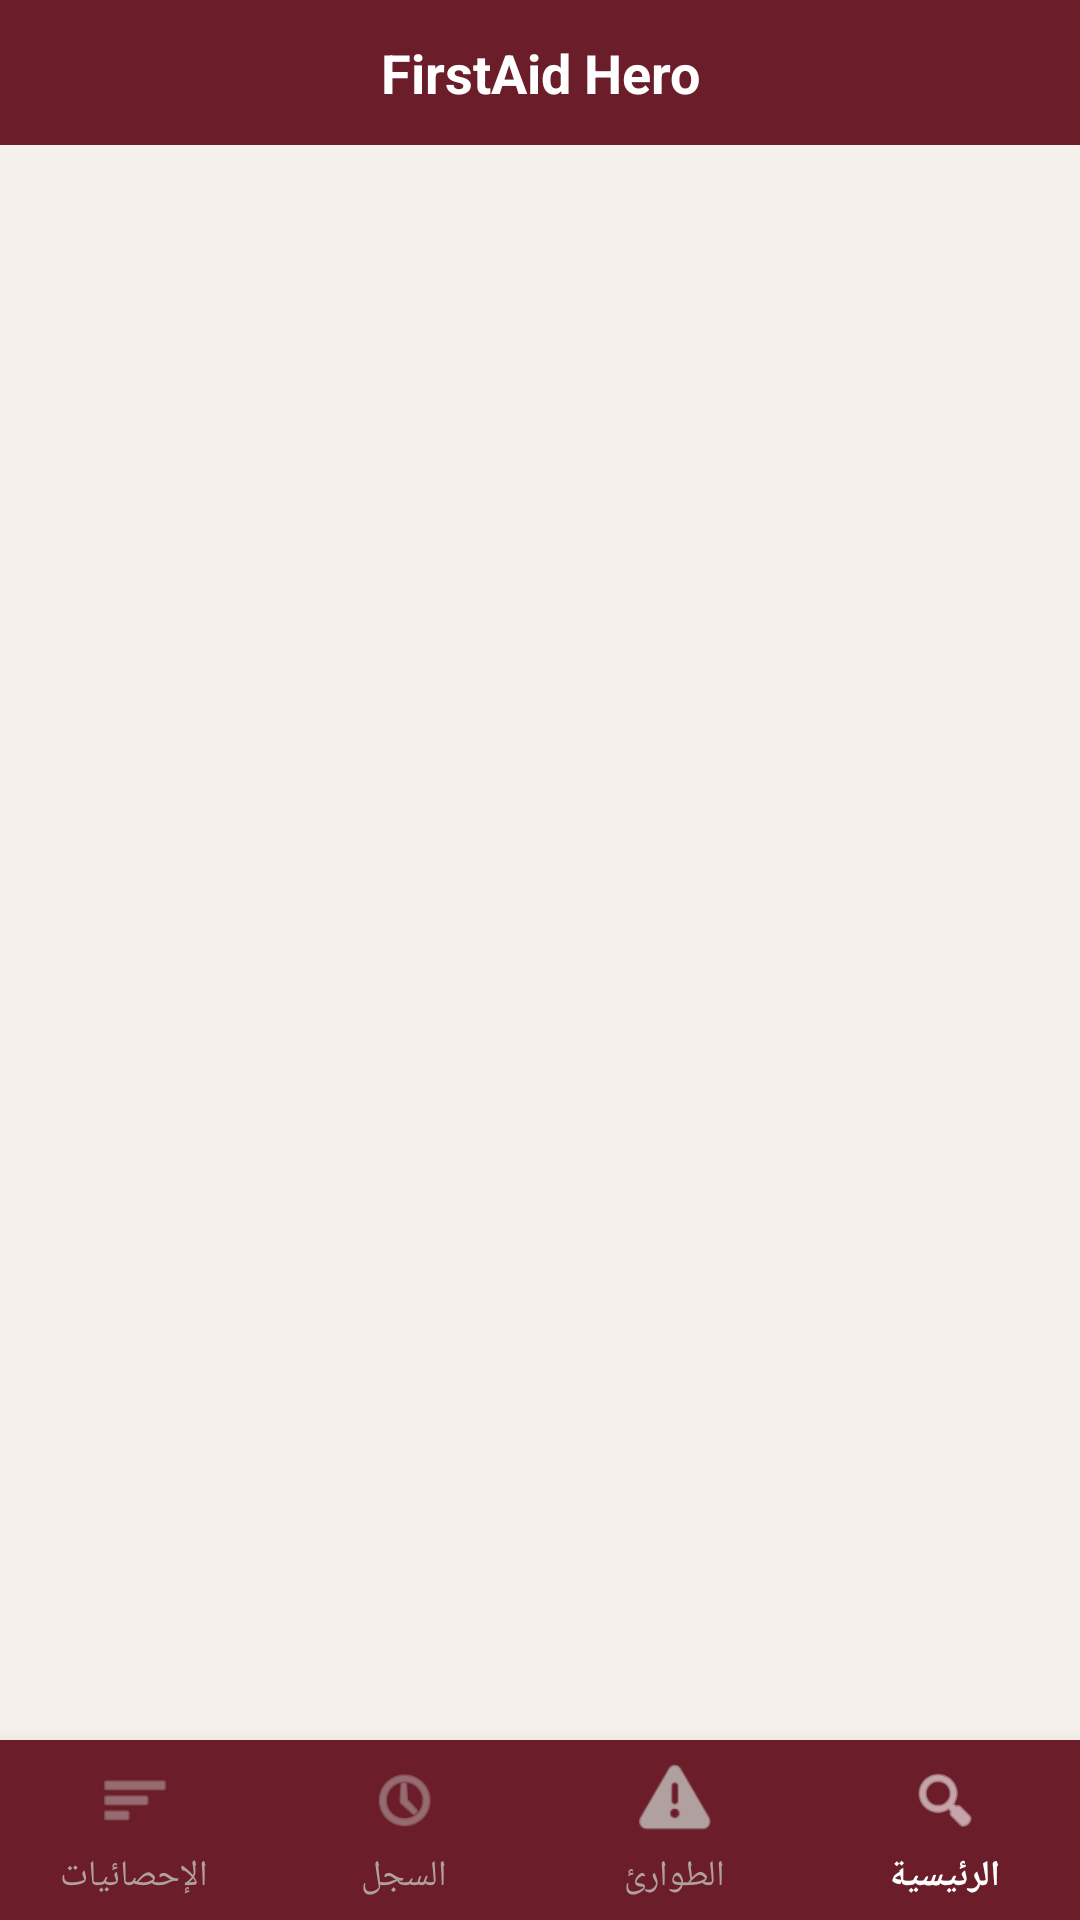

This screen was rendered from an Android layout file. Write that file and the resources it references.
<!-- AndroidManifest.xml: application theme Theme.FirstAidHero -->
<!-- res/layout/activity_main.xml -->
<?xml version="1.0" encoding="utf-8"?>
<RelativeLayout xmlns:android="http://schemas.android.com/apk/res/android"
    xmlns:app="http://schemas.android.com/apk/res-auto"
    android:layout_width="match_parent"
    android:layout_height="match_parent"
    android:background="@color/background"
    android:layoutDirection="rtl">

    <LinearLayout
        android:id="@+id/topBar"
        android:layout_width="match_parent"
        android:layout_height="wrap_content"
        android:background="@color/primary_dark"
        android:orientation="horizontal"
        android:padding="12dp"
        android:gravity="center_vertical">

        <TextView
            android:layout_width="0dp"
            android:layout_height="wrap_content"
            android:layout_weight="1"
            android:text="FirstAid Hero"
            android:textColor="@color/white"
            android:textSize="18sp"
            android:textStyle="bold"
            android:gravity="center" />
    </LinearLayout>

    <FrameLayout
        android:id="@+id/fragmentContainer"
        android:layout_width="match_parent"
        android:layout_height="match_parent"
        android:layout_below="@id/topBar"
        android:layout_above="@id/bottomNav" />

    <com.google.android.material.bottomnavigation.BottomNavigationView
        android:id="@+id/bottomNav"
        android:layout_width="match_parent"
        android:layout_height="60dp"
        android:layout_alignParentBottom="true"
        android:background="@color/bottom_nav_bg"
        app:menu="@menu/bottom_nav_menu"
        app:itemIconTint="@drawable/bottom_nav_selector"
        app:itemTextColor="@drawable/bottom_nav_selector"
        app:labelVisibilityMode="labeled" />
</RelativeLayout>
<!-- resources referenced by this layout -->
<resources>
  <color name="background">#F5F0EB</color>
  <color name="bottom_nav_bg">#6B1D2A</color>
  <color name="primary_dark">#6B1D2A</color>
  <color name="white">#FFFFFF</color>
  <!-- drawable bottom_nav_selector (drawable) -->
  <?xml version="1.0" encoding="utf-8"?>
  <selector xmlns:android="http://schemas.android.com/apk/res/android">
      <item android:color="@color/white" android:state_checked="true" />
      <item android:color="#B0A0A0" android:state_checked="false" />
  </selector>
  <style name="Theme.FirstAidHero" parent="Theme.MaterialComponents.DayNight.NoActionBar">
          <item name="colorPrimary">@color/primary</item>
          <item name="colorPrimaryDark">@color/primary_dark</item>
          <item name="colorAccent">@color/primary_light</item>
      </style>
  <color name="primary">#8B2332</color>
  <color name="primary_light">#A83245</color>
</resources>
